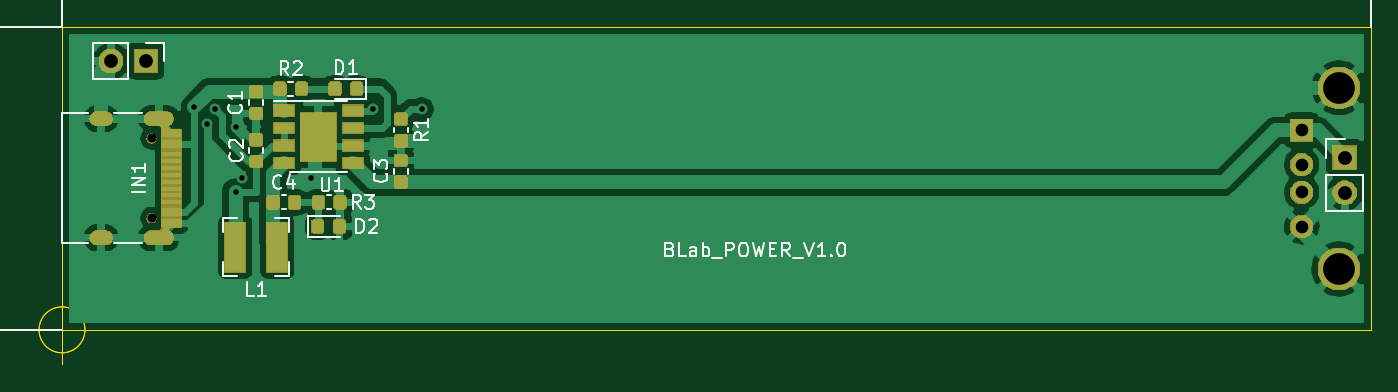
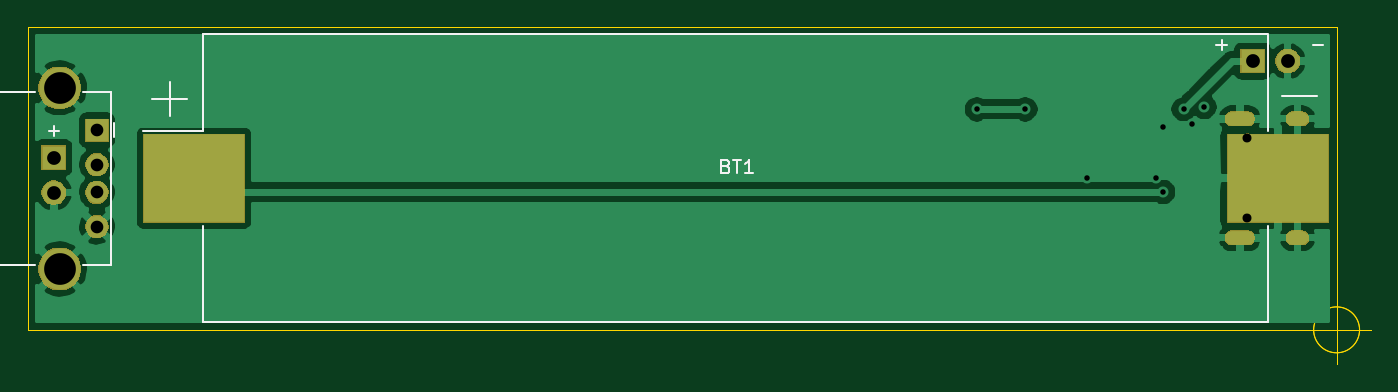
Circuit board: 11 layer files. Board 97.5 x 24.5 mm.
- bottom_copper: singlepowerbank2-B_Cu.gbr (37195 bytes)
- bottom_mask: singlepowerbank2-B_Mask.gbr (12901 bytes)
- paste: singlepowerbank2-B_Paste.gbr (587 bytes)
- bottom_silk: singlepowerbank2-B_SilkS.gbr (2675 bytes)
- outline: singlepowerbank2-Edge_Cuts.gbr (1147 bytes)
- top_copper: singlepowerbank2-F_Cu.gbr (70906 bytes)
- top_mask: singlepowerbank2-F_Mask.gbr (33716 bytes)
- paste: singlepowerbank2-F_Paste.gbr (7427 bytes)
- top_silk: singlepowerbank2-F_SilkS.gbr (20155 bytes)
- drill: singlepowerbank2-NPTH.drl (314 bytes)
- drill: singlepowerbank2-PTH.drl (829 bytes)

=== bottom_copper: singlepowerbank2-B_Cu.gbr (37195 bytes, source omitted) ===
=== bottom_mask: singlepowerbank2-B_Mask.gbr (12901 bytes, source omitted) ===
=== paste: singlepowerbank2-B_Paste.gbr ===
G04 #@! TF.GenerationSoftware,KiCad,Pcbnew,(5.1.6)-1*
G04 #@! TF.CreationDate,2020-11-21T14:03:53+08:00*
G04 #@! TF.ProjectId,singlepowerbank2,73696e67-6c65-4706-9f77-657262616e6b,rev?*
G04 #@! TF.SameCoordinates,Original*
G04 #@! TF.FileFunction,Paste,Bot*
G04 #@! TF.FilePolarity,Positive*
%FSLAX46Y46*%
G04 Gerber Fmt 4.6, Leading zero omitted, Abs format (unit mm)*
G04 Created by KiCad (PCBNEW (5.1.6)-1) date 2020-11-21 14:03:53*
%MOMM*%
%LPD*%
G01*
G04 APERTURE LIST*
%ADD10R,7.340000X6.350000*%
G04 APERTURE END LIST*
D10*
X64670000Y-149000000D03*
X143330000Y-149000000D03*
M02*

=== bottom_silk: singlepowerbank2-B_SilkS.gbr ===
G04 #@! TF.GenerationSoftware,KiCad,Pcbnew,(5.1.6)-1*
G04 #@! TF.CreationDate,2020-11-21T14:03:53+08:00*
G04 #@! TF.ProjectId,singlepowerbank2,73696e67-6c65-4706-9f77-657262616e6b,rev?*
G04 #@! TF.SameCoordinates,Original*
G04 #@! TF.FileFunction,Legend,Bot*
G04 #@! TF.FilePolarity,Positive*
%FSLAX46Y46*%
G04 Gerber Fmt 4.6, Leading zero omitted, Abs format (unit mm)*
G04 Created by KiCad (PCBNEW (5.1.6)-1) date 2020-11-21 14:03:53*
%MOMM*%
%LPD*%
G01*
G04 APERTURE LIST*
%ADD10C,0.150000*%
%ADD11C,0.120000*%
G04 APERTURE END LIST*
D10*
X153880952Y-145571428D02*
X153119047Y-145571428D01*
X153500000Y-145952380D02*
X153500000Y-145190476D01*
X62130952Y-139321428D02*
X61369047Y-139321428D01*
X69130952Y-139321428D02*
X68369047Y-139321428D01*
X68750000Y-139702380D02*
X68750000Y-138940476D01*
D11*
X145100000Y-144500000D02*
X145100000Y-142000000D01*
X146350000Y-143250000D02*
X143850000Y-143250000D01*
X61850000Y-143050000D02*
X64350000Y-143050000D01*
X65360000Y-145560000D02*
X65360000Y-138580000D01*
X65360000Y-138560000D02*
X142640000Y-138560000D01*
X142640000Y-138560000D02*
X142640000Y-145560000D01*
X65360000Y-152440000D02*
X65360000Y-159440000D01*
X65360000Y-159440000D02*
X142640000Y-159440000D01*
X142640000Y-159440000D02*
X142640000Y-152440000D01*
X142640000Y-145560000D02*
X147000000Y-145560000D01*
X163360000Y-141770000D02*
X163360000Y-156270000D01*
X163360000Y-156270000D02*
X162860000Y-156270000D01*
X162860000Y-156270000D02*
X162860000Y-155270000D01*
X162860000Y-155270000D02*
X154860000Y-155270000D01*
X151360000Y-155270000D02*
X149360000Y-155270000D01*
X149360000Y-155270000D02*
X149360000Y-142770000D01*
X149360000Y-142770000D02*
X151360000Y-142770000D01*
X154860000Y-142770000D02*
X162860000Y-142770000D01*
X162860000Y-142770000D02*
X162860000Y-141770000D01*
X162860000Y-141770000D02*
X163360000Y-141770000D01*
X149110000Y-145020000D02*
X149110000Y-146020000D01*
D10*
X104715714Y-148128571D02*
X104572857Y-148176190D01*
X104525238Y-148223809D01*
X104477619Y-148319047D01*
X104477619Y-148461904D01*
X104525238Y-148557142D01*
X104572857Y-148604761D01*
X104668095Y-148652380D01*
X105049047Y-148652380D01*
X105049047Y-147652380D01*
X104715714Y-147652380D01*
X104620476Y-147700000D01*
X104572857Y-147747619D01*
X104525238Y-147842857D01*
X104525238Y-147938095D01*
X104572857Y-148033333D01*
X104620476Y-148080952D01*
X104715714Y-148128571D01*
X105049047Y-148128571D01*
X104191904Y-147652380D02*
X103620476Y-147652380D01*
X103906190Y-148652380D02*
X103906190Y-147652380D01*
X102763333Y-148652380D02*
X103334761Y-148652380D01*
X103049047Y-148652380D02*
X103049047Y-147652380D01*
X103144285Y-147795238D01*
X103239523Y-147890476D01*
X103334761Y-147938095D01*
M02*

=== outline: singlepowerbank2-Edge_Cuts.gbr ===
G04 #@! TF.GenerationSoftware,KiCad,Pcbnew,(5.1.6)-1*
G04 #@! TF.CreationDate,2020-11-21T14:03:53+08:00*
G04 #@! TF.ProjectId,singlepowerbank2,73696e67-6c65-4706-9f77-657262616e6b,rev?*
G04 #@! TF.SameCoordinates,Original*
G04 #@! TF.FileFunction,Profile,NP*
%FSLAX46Y46*%
G04 Gerber Fmt 4.6, Leading zero omitted, Abs format (unit mm)*
G04 Created by KiCad (PCBNEW (5.1.6)-1) date 2020-11-21 14:03:53*
%MOMM*%
%LPD*%
G01*
G04 APERTURE LIST*
G04 #@! TA.AperFunction,Profile*
%ADD10C,0.050000*%
G04 #@! TD*
G04 APERTURE END LIST*
D10*
X62076666Y-160010000D02*
G75*
G03*
X62076666Y-160010000I-1666666J0D01*
G01*
X57910000Y-160010000D02*
X62910000Y-160010000D01*
X60410000Y-157510000D02*
X60410000Y-162510000D01*
X60400000Y-160000000D02*
X155400000Y-160000000D01*
X155400000Y-138000000D02*
X150400000Y-138000000D01*
X155400000Y-160000000D02*
X155400000Y-138000000D01*
X60400000Y-138000000D02*
X150400000Y-138000000D01*
X60400000Y-160000000D02*
X60400000Y-138000000D01*
X62066666Y-160000000D02*
G75*
G03*
X62066666Y-160000000I-1666666J0D01*
G01*
X57900000Y-160000000D02*
X62900000Y-160000000D01*
X60400000Y-157500000D02*
X60400000Y-162500000D01*
M02*

=== top_copper: singlepowerbank2-F_Cu.gbr (70906 bytes, source omitted) ===
=== top_mask: singlepowerbank2-F_Mask.gbr (33716 bytes, source omitted) ===
=== paste: singlepowerbank2-F_Paste.gbr (7427 bytes, source omitted) ===
=== top_silk: singlepowerbank2-F_SilkS.gbr (20155 bytes, source omitted) ===
=== drill: singlepowerbank2-NPTH.drl ===
M48
; DRILL file {KiCad (5.1.6)-1} date 11/21/20 14:04:12
; FORMAT={-:-/ absolute / inch / decimal}
; #@! TF.CreationDate,2020-11-21T14:04:12+08:00
; #@! TF.GenerationSoftware,Kicad,Pcbnew,(5.1.6)-1
; #@! TF.FileFunction,NonPlated,1,2,NPTH
FMAT,2
INCH
T1C0.0256
%
G90
G05
T1
X2.6339Y-5.7524
X2.6339Y-5.9799
T0
M30

=== drill: singlepowerbank2-PTH.drl ===
M48
; DRILL file {KiCad (5.1.6)-1} date 11/21/20 14:04:12
; FORMAT={-:-/ absolute / inch / decimal}
; #@! TF.CreationDate,2020-11-21T14:04:12+08:00
; #@! TF.GenerationSoftware,Kicad,Pcbnew,(5.1.6)-1
; #@! TF.FileFunction,Plated,1,2,PTH
FMAT,2
INCH
T1C0.0157
T2C0.0236
T3C0.0362
T4C0.0394
T5C0.0906
%
G90
G05
T1
X2.7559Y-5.6634
X2.7913Y-5.7126
X2.815Y-5.6693
X2.874Y-5.7185
X2.874Y-5.9055
X2.8937Y-5.8661
X3.0906Y-5.8661
X3.2677Y-5.6693
X3.4055Y-5.6693
T3
X5.9201Y-5.7291
X5.9201Y-5.8276
X5.9201Y-5.9063
X5.9201Y-6.0047
T4
X2.5181Y-5.5315
X2.6181Y-5.5315
X6.0433Y-5.8071
X6.0433Y-5.9071
T5
X6.0268Y-5.6083
X6.0268Y-6.1256
T2
G00X2.502Y-5.6961
M15
G01X2.4783Y-5.6961
M16
G05
G00X2.502Y-6.0362
M15
G01X2.4783Y-6.0362
M16
G05
G00X2.6764Y-5.6961
M15
G01X2.6331Y-5.6961
M16
G05
G00X2.6764Y-6.0362
M15
G01X2.6331Y-6.0362
M16
G05
T0
M30

